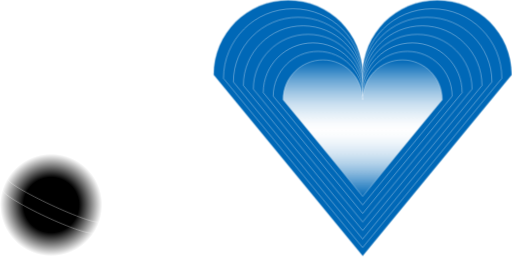
t = 0.00 s
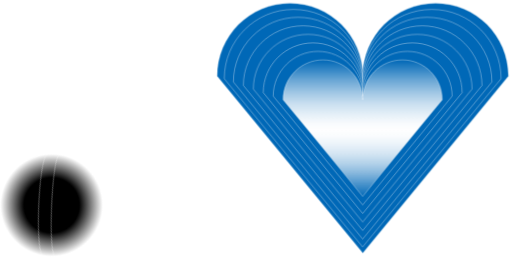
t = 1.85 s
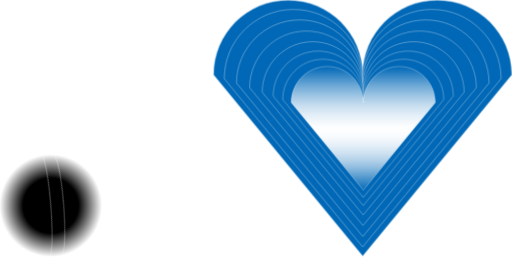
t = 3.35 s
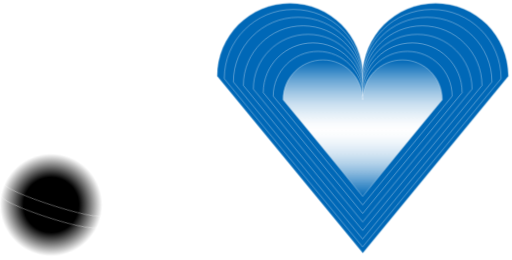
t = 4.85 s
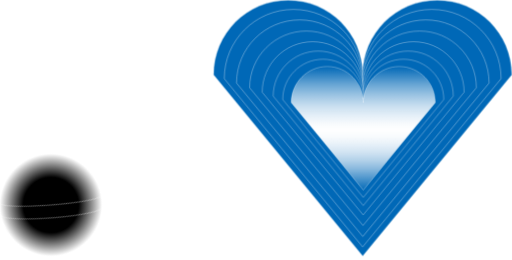
t = 6.35 s
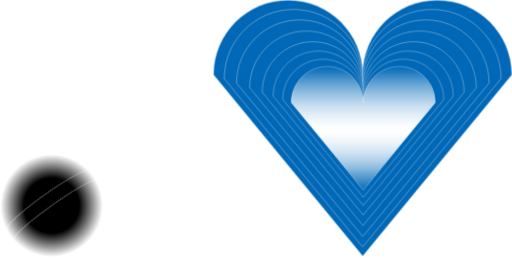
t = 8.35 s

The animated SVG that drew these frames (rendered in a browser with its animation timeline set to each time). Animation: 2 CSS @keyframes rules; frames cover the first 8.35 s, repeats indefinitely.

<?xml version="1.0" encoding="UTF-8"?>
<svg id="humHeart_layer1" data-name="humHeart_layer1" xmlns="http://www.w3.org/2000/svg" xmlns:xlink="http://www.w3.org/1999/xlink" viewBox="0 0 425.35 215.97">
  <defs>
    <style>
      .humHeart-1 {
        fill: none;
      }

      #humChain2, .humHeart-4 {
        transform-origin: 10% 79%;
        animation: rotate1 10s ease-in-out 0.35s infinite;
      }

      .humHeart-1, .humHeart-2, .humHeart-3 {
        stroke: #fff;
        stroke-miterlimit: 10;
        stroke-width: .28px;
      }

      .humHeart-4 {
        fill: url(#_humHeart_268);
      }

      .humHeart-2 {
        fill: url(#_humHeart_557);
      }

      .humHeart-3 {
        fill: #0068b7;
      }
      
      #humHB1{
        transform-origin: 72% 50%;
        animation: scale1 1s ease-in-out 0.35s infinite;
      }

      #humHB2{
        transform-origin: 72% 50%;
        animation: scale1 1s ease-in-out 0.3s infinite;
      }

      #humHB3{
        transform-origin: 72% 50%;
        animation: scale1 1s ease-in-out 0.25s infinite;
      }

      #humHB4{
        transform-origin: 72% 50%;
        animation: scale1 1s ease-in-out 0.2s infinite;
      }

      #humHB5{
        transform-origin: 72% 50%;
        animation: scale1 1s ease-in-out 0.15s infinite;
      }

      #humHB6{
        transform-origin: 72% 50%;
        animation: scale1 1s ease-in-out 0.1s infinite;
      }

      #humHB7{
        transform-origin: 72% 50%;
        animation: scale1 1s ease-in-out 0.05s infinite;
      }

      #humHB8{
        transform-origin: 72% 50%;
        animation: scale1 1s ease-in-out 0s infinite;
      }

      @keyframes scale1{
        0% { transform: scale(1); }
        30% { transform: scale(0.9); }
        60% { transform: scale(1); }
        100% { transform: scale(1); }
      }

      @keyframes rotate1{
        0% { transform: rotate(0); }
        50% { transform: rotate(360deg); }
        100% { transform: rotate(0); }
      }
    </style>
    <radialGradient id="_humHeart_268" data-name="humHeart 268" cx="1035.27" cy="331.88" fx="1035.27" fy="331.88" r="42.52" gradientTransform="translate(1121.06 306.96) rotate(-155) scale(1 -1)" gradientUnits="userSpaceOnUse">
      <stop offset=".54" stop-color="#000"/>
      <stop offset="1" stop-color="#000" stop-opacity="0"/>
    </radialGradient>
    <linearGradient id="_humHeart_557" data-name="humHeart 557" x1="301.3" y1="163.13" x2="301.3" y2="49.75" gradientTransform="matrix(1, 0, 0, 1, 0, 0)" gradientUnits="userSpaceOnUse">
      <stop offset="0" stop-color="#fff" stop-opacity="0"/>
      <stop offset=".02" stop-color="#fff" stop-opacity=".08"/>
      <stop offset=".1" stop-color="#fff" stop-opacity=".32"/>
      <stop offset=".17" stop-color="#fff" stop-opacity=".53"/>
      <stop offset=".24" stop-color="#fff" stop-opacity=".7"/>
      <stop offset=".31" stop-color="#fff" stop-opacity=".83"/>
      <stop offset=".38" stop-color="#fff" stop-opacity=".92"/>
      <stop offset=".44" stop-color="#fff" stop-opacity=".98"/>
      <stop offset=".49" stop-color="#fff"/>
      <stop offset=".54" stop-color="#fff" stop-opacity=".97"/>
      <stop offset=".6" stop-color="#fff" stop-opacity=".9"/>
      <stop offset=".68" stop-color="#fff" stop-opacity=".79"/>
      <stop offset=".76" stop-color="#fff" stop-opacity=".63"/>
      <stop offset=".85" stop-color="#fff" stop-opacity=".42"/>
      <stop offset=".94" stop-color="#fff" stop-opacity=".17"/>
      <stop offset="1" stop-color="#fff" stop-opacity="0"/>
    </linearGradient>
  </defs>
  <g id="humHeart_layer2" data-name="humHeart_layer2">
    <g>
      <g>
        <path id="humChain1" class="humHeart-1" d="M97.29,215.83c3,0,5.96-.32,8.89-.97,18.25-4.06,31.97-20.15,37.62-44.15,6.27-26.61,19.68-45.2,37.76-52.36,16.17-6.4,34.81-3.1,53.9,9.55l2.35-3.54c-20.3-13.45-40.29-16.89-57.82-9.96-19.41,7.68-33.73,27.34-40.33,55.34-5.27,22.35-17.81,37.28-34.41,40.97-18.03,4.01-38.11-5.99-55.08-27.43l-3.33,2.64c15.34,19.39,33.3,29.92,50.45,29.92Z"/>
        <g>
          <circle class="humHeart-4" cx="42.53" cy="170.22" r="42.52"/>
          <path id="humChain2" class="humHeart-1" d="M1.9,156.75c-3.23,6.92,73.84,42.86,77.07,35.94l4.19-8.99c-2.8,5.99-79.87-29.94-77.07-35.94l-4.19,8.99Z"/>
        </g>
      </g>
      <g>
        <path id="humHB1" class="humHeart-3" d="M177.39,62.15c0-34.25,27.76-62.01,62.01-62.01,34.25,0,62.01,27.76,62.01,62.01h-.21c0-34.25,27.76-62.01,62.01-62.01,34.25,0,62.01,27.76,62.01,62.01l-123.91,150.59L177.39,62.15Z"/>
        <path id="humHB2" class="humHeart-3" d="M185.65,65.1c0-31.96,25.91-57.87,57.87-57.87,31.96,0,57.87,25.91,57.87,57.87h-.2c0-31.96,25.91-57.87,57.87-57.87,31.96,0,57.87,25.91,57.87,57.87l-115.65,140.55L185.65,65.1Z"/>
        <path id="humHB3" class="humHeart-3" d="M193.91,68.06c0-29.68,24.06-53.74,53.74-53.74,29.68,0,53.74,24.06,53.74,53.74h-.18c0-29.68,24.06-53.74,53.74-53.74,29.68,0,53.74,24.06,53.74,53.74l-107.39,130.51L193.91,68.06Z"/>
        <path id="humHB4" class="humHeart-3" d="M202.17,71.01c0-27.4,22.21-49.61,49.61-49.61,27.4,0,49.61,22.21,49.61,49.61h-.17c0-27.4,22.21-49.61,49.61-49.61,27.4,0,49.61,22.21,49.61,49.61l-99.13,120.47-99.13-120.47Z"/>
        <path id="humHB5" class="humHeart-3" d="M210.43,73.96c0-25.11,20.36-45.47,45.47-45.47s45.47,20.36,45.47,45.47h-.16c0-25.11,20.36-45.47,45.47-45.47,25.11,0,45.47,20.36,45.47,45.47l-90.87,110.43-90.87-110.43Z"/>
        <path id="humHB6" class="humHeart-3" d="M218.69,76.91c0-22.83,18.51-41.34,41.34-41.34,22.83,0,41.34,18.51,41.34,41.34h-.14c0-22.83,18.51-41.34,41.34-41.34,22.83,0,41.34,18.51,41.34,41.34l-82.61,100.39-82.61-100.39Z"/>
        <path id="humHB7" class="humHeart-3" d="M226.95,79.87c0-20.55,16.66-37.2,37.2-37.2s37.2,16.66,37.2,37.2h-.13c0-20.55,16.66-37.2,37.2-37.2,20.55,0,37.2,16.66,37.2,37.2l-74.35,90.35-74.35-90.35Z"/>
        <path id="humHB8" class="humHeart-2" d="M235.21,82.82c0-18.26,14.81-33.07,33.07-33.07s33.07,14.81,33.07,33.07h-.11c0-18.26,14.81-33.07,33.07-33.07,18.26,0,33.07,14.81,33.07,33.07l-66.08,80.31-66.08-80.31Z"/>
      </g>
    </g>
  </g>
</svg>
